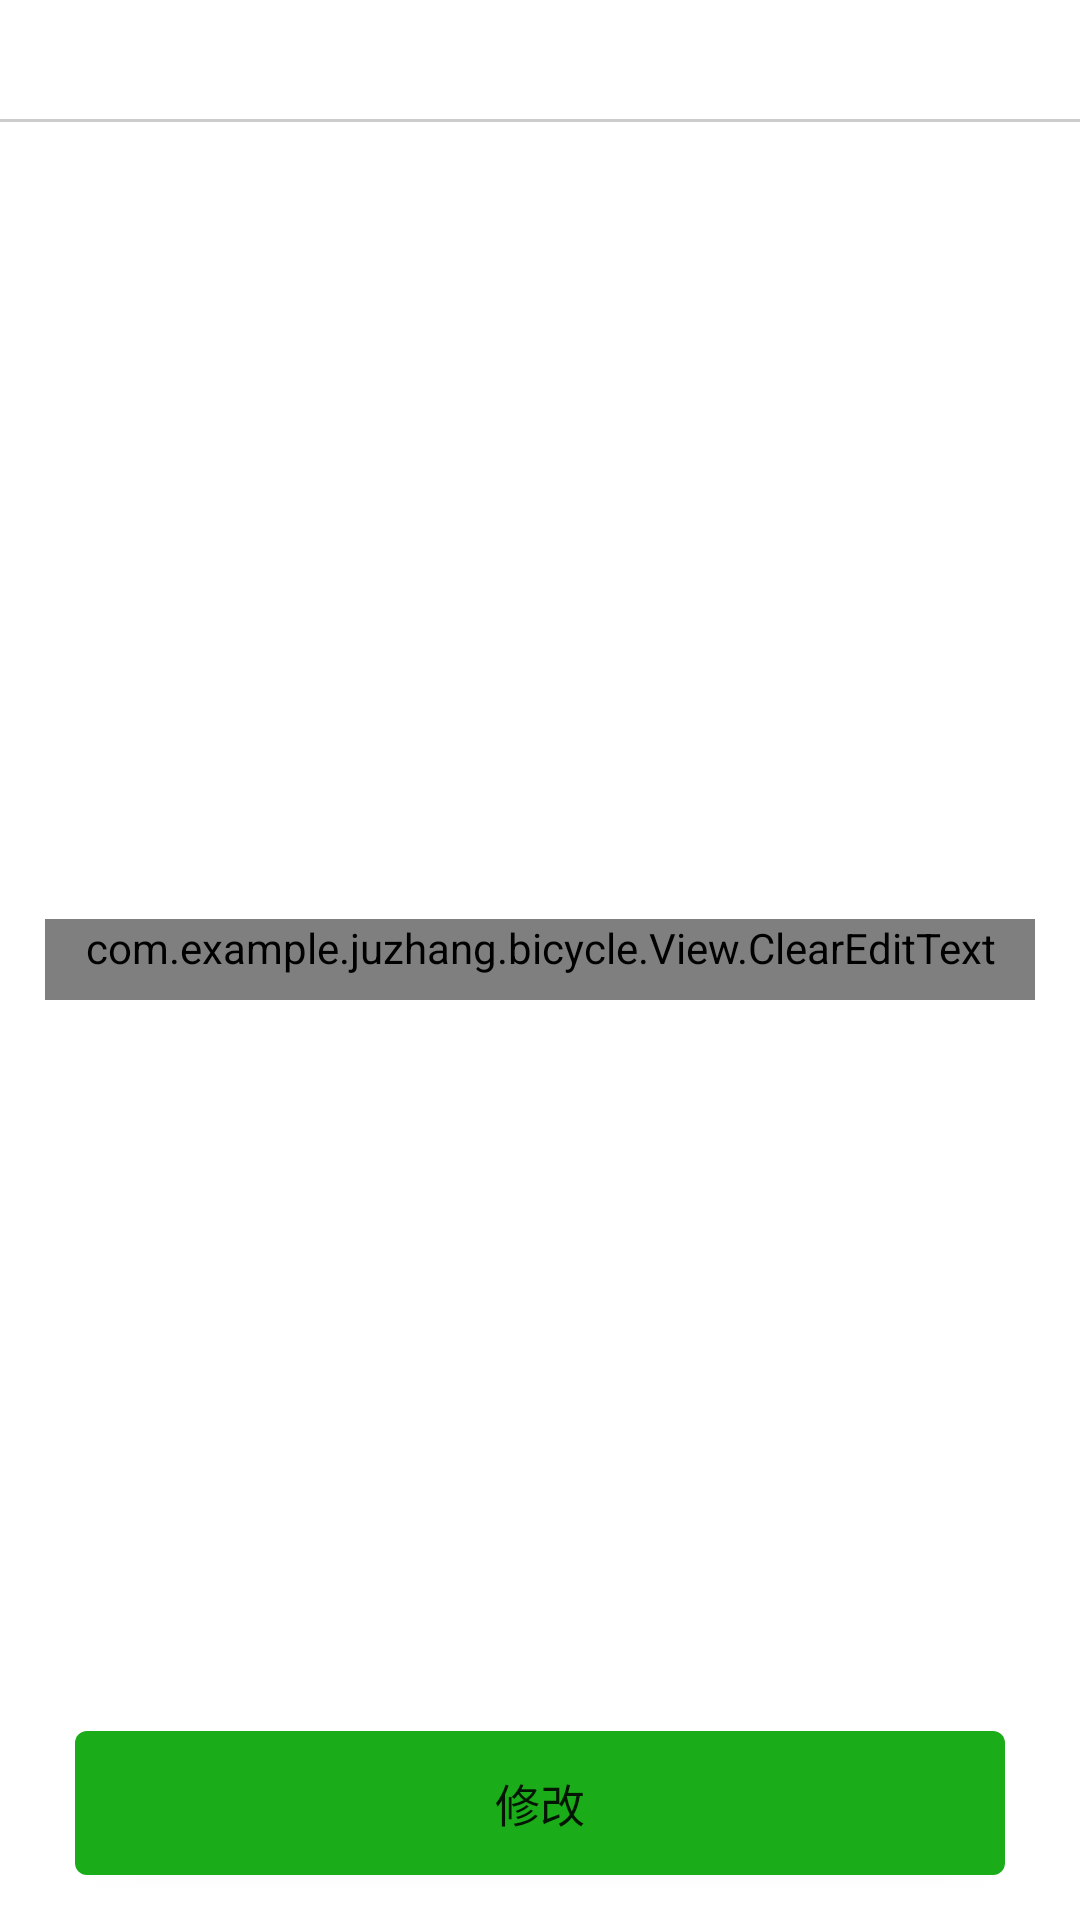

The Android layout XML behind this screen, and the referenced resources:
<!-- AndroidManifest.xml: application theme MyAppTheme -->
<!-- res/layout/dialog_usermessagechange.xml -->
<?xml version="1.0" encoding="utf-8"?>
<RelativeLayout xmlns:android="http://schemas.android.com/apk/res/android"
    android:orientation="vertical"
    android:background="#FFFFFF"
    xmlns:tools="http://schemas.android.com/tools"
    android:layout_width="match_parent"
    android:layout_height="match_parent">
    <TextView
        android:id="@+id/tv_dialog_changemessage_title"
        android:layout_width="match_parent"
        android:layout_height="wrap_content"
        android:textSize="16sp"
        android:background="@drawable/shape_itembottom_line"
        android:layout_alignParentTop="true"
        android:padding="10dp"
        tools:text="修改信息"
        />
    <com.example.juzhang.bicycle.View.ClearEditText
        android:id="@+id/cet_dialog_changemessage_message"
        android:layout_width="match_parent"
        android:layout_centerInParent="true"
        android:layout_height="wrap_content"
        android:background="@drawable/selector_login_edittext_bg"
        android:layout_margin="15dp"
        />
    <Button
        android:id="@+id/btn_dialog_changemessage_submit"
        android:text="@string/tv_change"
        android:textSize="15sp"
        android:layout_width="match_parent"
        android:layout_height="wrap_content"
        android:layout_marginLeft="25dp"
        android:layout_marginRight="25dp"
        android:layout_marginBottom="15dp"
        android:background="@drawable/selector_login_btnlogin_bg"
        android:layout_alignParentBottom="true" />
</RelativeLayout>
<!-- resources referenced by this layout -->
<resources>
  <!-- drawable selector_login_btnlogin_bg (drawable) -->
  <?xml version="1.0" encoding="utf-8"?>
  <selector xmlns:android="http://schemas.android.com/apk/res/android">
      <item android:state_pressed="false" android:state_enabled="true">
          <shape>
              <corners android:radius="4dp"/>
              <solid android:color="#1AAD19"/>
          </shape>
      </item>
      <item android:state_pressed="true" android:state_enabled="true">
          <shape>
              <corners android:radius="4dp"/>
              <solid android:color="#1A8819"/>
          </shape>
      </item>
      <item android:state_enabled="false">
          <shape>
              <corners android:radius="4dp"/>
              <solid android:color="#A2DDA2"/>
          </shape>
      </item>
  </selector>
  <!-- drawable selector_login_edittext_bg (drawable) -->
  <?xml version="1.0" encoding="utf-8"?>
  <selector xmlns:android="http://schemas.android.com/apk/res/android">
      <item android:state_focused="false">
          <layer-list>
              <item
                  android:right="-10dp"
                  android:left="-10dp"
                  android:top="-10dp"
                  android:bottom="1dp"
                  >
                  <shape>
                      <padding android:bottom="8dp"/>
                      <solid android:color="@android:color/transparent"/>
                      <stroke android:color="#dedede" android:width="1dp"/>
                  </shape>
              </item>
          </layer-list>
      </item>
      <item android:state_focused="true">
          <layer-list>
              <item
                  android:right="-10dp"
                  android:left="-10dp"
                  android:top="-10dp"
                  android:bottom="1dp"
                  >
                  <shape>
                      <padding android:bottom="8dp"/>
                      <solid android:color="@android:color/transparent"/>
                      <stroke android:color="#56c62f" android:width="1dp"/>
                  </shape>
              </item>
          </layer-list>
      </item>
  </selector>
  <!-- drawable shape_itembottom_line (drawable) -->
  <?xml version="1.0" encoding="utf-8"?>
  <layer-list xmlns:android="http://schemas.android.com/apk/res/android">
      <item
          android:top="-2dp"
          android:left="-2dp"
          android:right="-2dp"
          android:bottom="1dp"
          >
          <shape>
              <stroke android:width="1dp" android:color="#cccccc"/>
              <solid android:color="#FFFFFF"/>
          </shape>
      </item>
  </layer-list>
  <string name="tv_change">修改</string>
  <style name="MyAppTheme" parent="AppTheme">
          <item name="windowActionBar">false</item>
          <item name="windowNoTitle">true</item>
          <item name="android:windowFullscreen">true</item>
      </style>
  <style name="AppTheme" parent="Theme.AppCompat.Light.DarkActionBar">
          
          <item name="colorPrimary">@color/colorPrimary</item>
          <item name="colorPrimaryDark">@color/colorPrimaryDark</item>
          <item name="colorAccent">@color/colorAccent</item>
      </style>
  <color name="colorPrimary">#3F51B5</color>
  <color name="colorPrimaryDark">#303F9F</color>
  <color name="colorAccent">#FF4081</color>
</resources>
